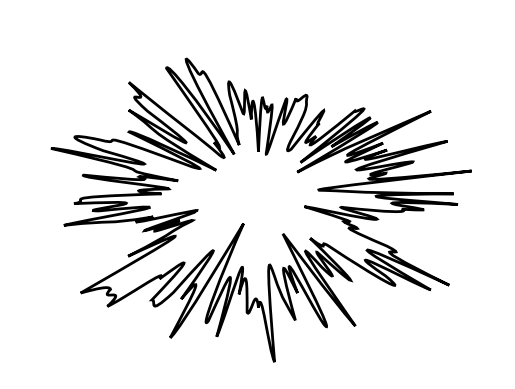

The matplotlib source for this figure:
import numpy as np

import matplotlib.pyplot as plt
from matplotlib.path import Path
import matplotlib.patches as patches

n = 88 # Number of possibly sharp edges
r = .7 # magnitude of the perturbation from the unit circle,
# should be between 0 and 1
N = n*3+1 # number of points in the Path
# There is the initial point and 3 points per cubic bezier curve. Thus, the curve will only pass though n points, which will be the sharp edges, the other 2 modify the shape of the bezier curve

angles = np.linspace(0,2*np.pi,N)
codes = np.full(N,Path.CURVE4)
codes[0] = Path.MOVETO

verts = np.stack((np.cos(angles),np.sin(angles))).T*(2*r*np.random.random(N)+1-r)[:,None]
verts[-1,:] = verts[0,:] # Using this instad of Path.CLOSEPOLY avoids an innecessary straight line
path = Path(verts, codes)

fig = plt.figure()
ax = fig.add_subplot(111)
patch = patches.PathPatch(path, facecolor='none', lw=2)
ax.add_patch(patch)

ax.set_xlim(np.min(verts)*1.1, np.max(verts)*1.1)
ax.set_ylim(np.min(verts)*1.1, np.max(verts)*1.1)
ax.axis('off') # removes the axis to leave only the shape



plt.show()
